Labelled photos from "dataset_scientific_split", an image-classification folder in singuyen0312e9/MangoLeaf. The possible labels are: anthracnose, bacterial canker, bacterial spot, cutting weevil, die back, gall midge, healthy, powdery mildew, sooty mould.

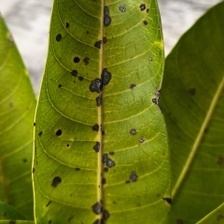
Label: bacterial spot

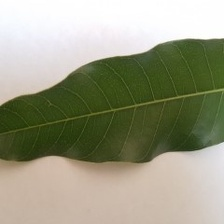
Label: healthy

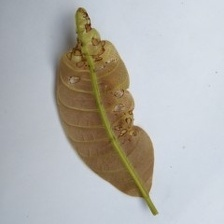
Label: anthracnose

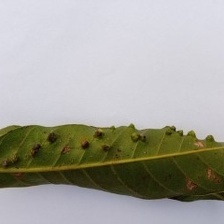
Label: gall midge

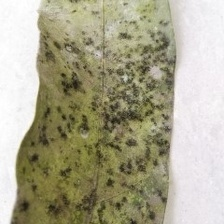
Label: sooty mould

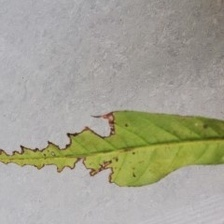
Label: bacterial canker
